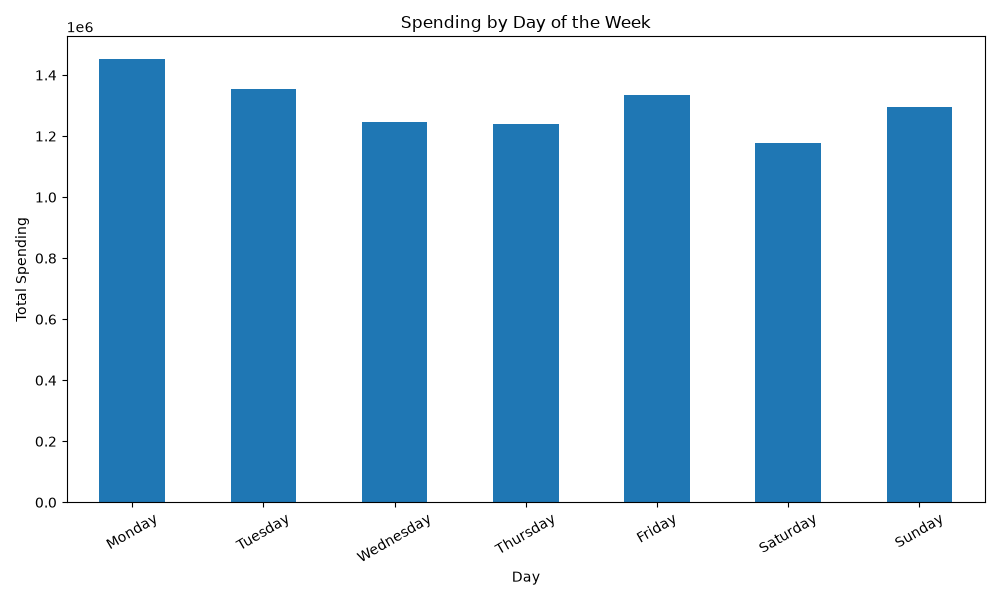

The data file committed next to this chart (first rows):
Day_Name, Amount
Monday, 1454229
Tuesday, 1353851
Wednesday, 1246351
Thursday, 1238209
Friday, 1336227
Saturday, 1177958
Sunday, 1295357
